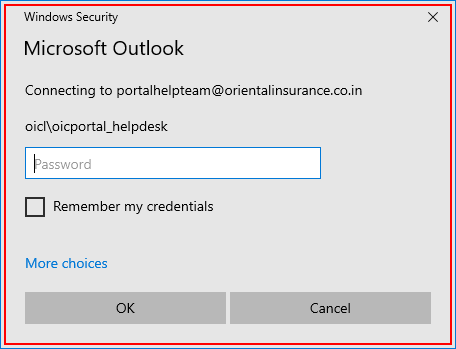
Workflow: Outlook_LoginPassword

Step 1: find the element in window 'Windows Security' (outlook.exe)

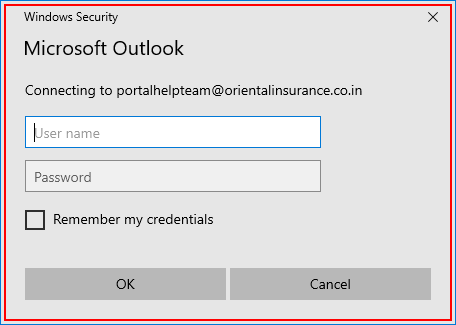
Step 2 [then]: find the element in window 'Windows Security' (outlook.exe)

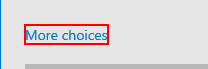
Step 3: click on the text 'More choices' in window 'Windows Security' (outlook.exe)

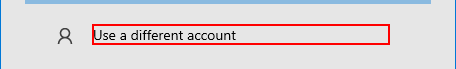
Step 4: click on 'text Use' in window 'Windows Security' (outlook.exe)

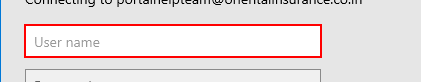
Step 5: Set Text 'User name' in window 'Windows Security' (outlook.exe)

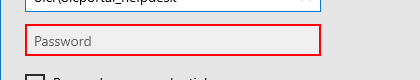
Step 6: type [outlook_Password] into 'text  Password' in window 'Windows Security' (outlook.exe)

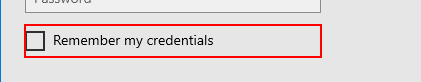
Step 7: check 'Remember my credentials' in window 'Windows Security' (outlook.exe)

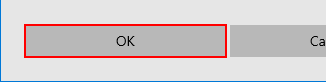
Step 8: click on 'ok' in window 'Windows Security' (outlook.exe)

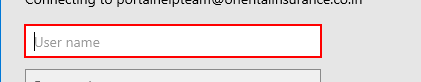
Step 9 [else]: type [outlook_UserName] into 'editable text  User name' in window 'Windows Security' (outlook.exe)

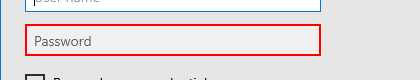
Step 10: type [outlook_Password] into 'text  Password' in window 'Windows Security' (outlook.exe)

Step 11: check 'Remember my credentials' in window 'Windows Security' (outlook.exe) (same screen as step 7)

Step 12: click on 'ok' in window 'Windows Security' (outlook.exe) (same screen as step 8)

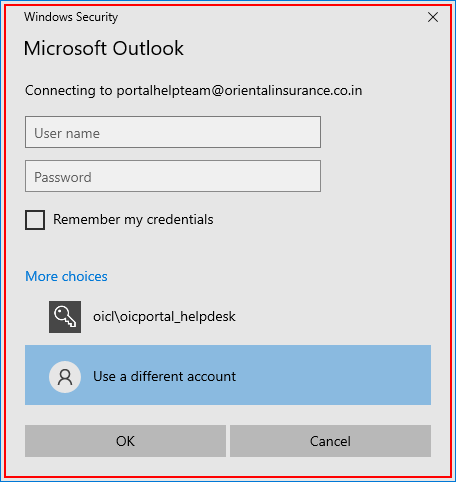
Step 13: find the element in window 'Windows Security' (outlook.exe)